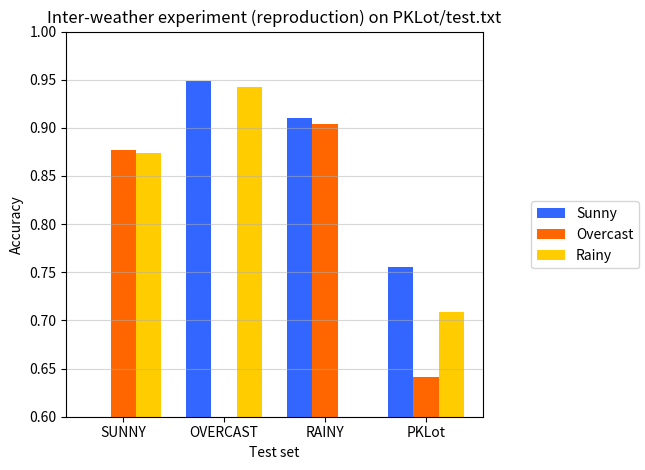
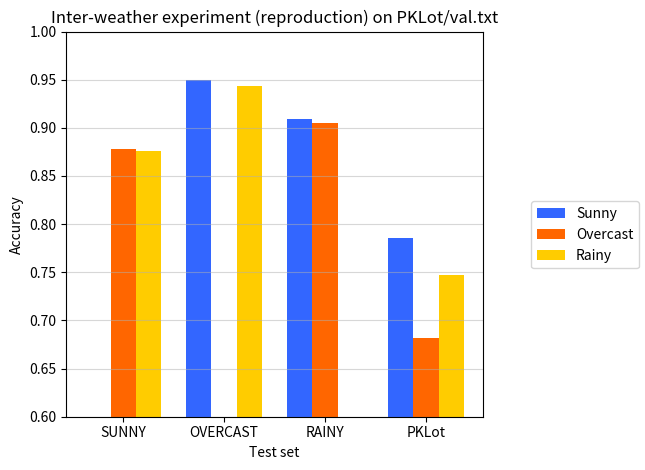
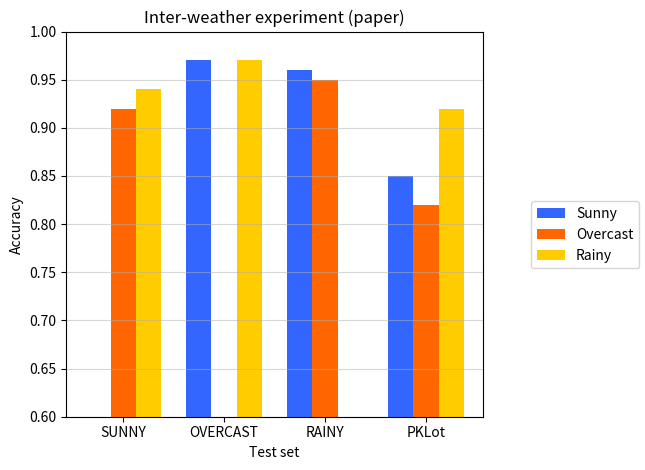
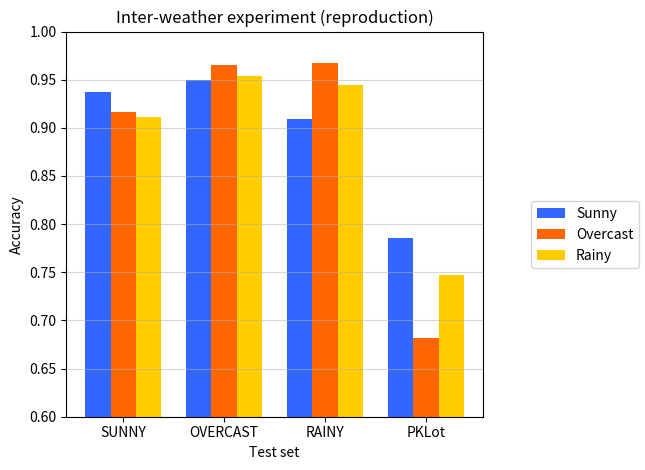

Recreate these plots in Python, in order.
import numpy as np
import matplotlib.pyplot as plt

def plot_fig5(sunny, overcast, rainy, title):
    n_groups = 4

    fig, ax = plt.subplots()
    plt.grid(axis='y', alpha = 0.5)
    index = np.arange(n_groups)
    bar_width = 0.25
    opacity = 1

    rects1 = plt.bar(index, sunny, bar_width,
    alpha=opacity,
    color='#3366ff',
    label='Sunny')

    rects2 = plt.bar(index + bar_width, overcast, bar_width,
    alpha=opacity,
    color='#ff6600',
    label='Overcast')

    rects3 = plt.bar(index + 2*bar_width, rainy, bar_width,
    alpha=opacity,
    color='#ffcc00',
    label='Rainy')

    plt.xlabel('Test set')
    plt.ylabel('Accuracy')
    plt.title(title)
    plt.xticks(index + bar_width, ('SUNNY', 'OVERCAST', 'RAINY', 'PKLot'))
    
    fig.legend(loc=7)
    fig.tight_layout()
    fig.subplots_adjust(right=0.75)   
    plt.ylim(0.6, 1)
    plt.show()

sunny = (0, 0.949, 0.91, 0.756)
overcast= (0.877, 0, 0.904, 0.641)
rainy = (0.874, 0.942, 0, 0.709)
title = 'Inter-weather experiment (reproduction) on PKLot/test.txt'
plot_fig5(sunny, overcast, rainy, title)

sunny = (0, 0.95, 0.909, 0.786)
overcast= (0.878, 0, 0.905, 0.682)
rainy = (0.876, 0.943, 0, 0.747)
title = 'Inter-weather experiment (reproduction) on PKLot/val.txt'
plot_fig5(sunny, overcast, rainy, title)

sunny = (0, 0.97, 0.96, 0.85)
overcast= (0.92, 0, 0.95, 0.82)
rainy = (0.94, 0.97, 0, 0.92)
title = 'Inter-weather experiment (paper)'
plot_fig5(sunny, overcast, rainy, title)

sunny = (0.937, 0.95, 0.909, 0.786)
overcast= (0.916, 0.965, 0.967, 0.682)
rainy = (0.911, 0.954, 0.944, 0.747)
title = 'Inter-weather experiment (reproduction)'
plot_fig5(sunny, overcast, rainy, title)